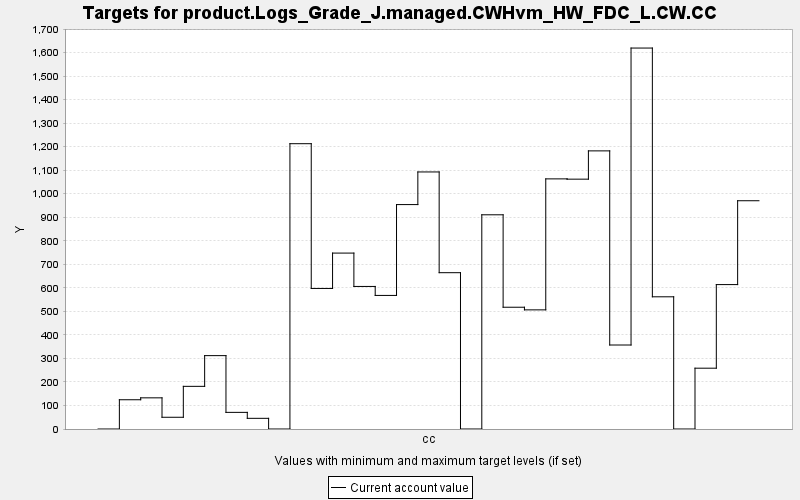

The data file committed next to this chart (first rows):
TARGET, PERIOD, YEAR, PERIODWIDTH, MINIMUM, MAXIMUM, MINWEIGHT, MAXWEIGHT, CURRENT, SUMMARY
product.Logs_Grade_J.managed.CWHvm_HW_FD…, 0, 0, 10.0, 0.0, 10000, 1.0, 1.0, 0.0, 0.0
product.Logs_Grade_J.managed.CWHvm_HW_FD…, 1, 10, 10.0, 0.0, 10000, 1.0, 1.0, 124.3, 0.0
product.Logs_Grade_J.managed.CWHvm_HW_FD…, 2, 20, 10.0, 0.0, 10000, 1.0, 1.0, 132.5, 0.0
product.Logs_Grade_J.managed.CWHvm_HW_FD…, 3, 30, 10.0, 0.0, 10000, 1.0, 1.0, 49.88, 0.0
product.Logs_Grade_J.managed.CWHvm_HW_FD…, 4, 40, 10.0, 0.0, 10000, 1.0, 1.0, 181.3, 0.0
product.Logs_Grade_J.managed.CWHvm_HW_FD…, 5, 50, 10.0, 0.0, 10000, 1.0, 1.0, 311.9, 0.0
product.Logs_Grade_J.managed.CWHvm_HW_FD…, 6, 60, 10.0, 0.0, 10000, 1.0, 1.0, 70.71, 0.0
product.Logs_Grade_J.managed.CWHvm_HW_FD…, 7, 70, 10.0, 0.0, 10000, 1.0, 1.0, 45.38, 0.0
product.Logs_Grade_J.managed.CWHvm_HW_FD…, 8, 80, 10.0, 0.0, 10000, 1.0, 1.0, 0.0, 0.0
product.Logs_Grade_J.managed.CWHvm_HW_FD…, 9, 90, 10.0, 0.0, 10000, 1.0, 1.0, 1213, 0.0
product.Logs_Grade_J.managed.CWHvm_HW_FD…, 10, 100, 10.0, 0.0, 10000, 1.0, 1.0, 597.4, 0.0
product.Logs_Grade_J.managed.CWHvm_HW_FD…, 11, 110, 10.0, 0.0, 10000, 1.0, 1.0, 747.7, 0.0
product.Logs_Grade_J.managed.CWHvm_HW_FD…, 12, 120, 10.0, 0.0, 10000, 1.0, 1.0, 605.9, 0.0
product.Logs_Grade_J.managed.CWHvm_HW_FD…, 13, 130, 10.0, 0.0, 10000, 1.0, 1.0, 567.8, 0.0
product.Logs_Grade_J.managed.CWHvm_HW_FD…, 14, 140, 10.0, 0.0, 10000, 1.0, 1.0, 953.9, 0.0
product.Logs_Grade_J.managed.CWHvm_HW_FD…, 15, 150, 10.0, 0.0, 10000, 1.0, 1.0, 1093, 0.0
product.Logs_Grade_J.managed.CWHvm_HW_FD…, 16, 160, 10.0, 0.0, 10000, 1.0, 1.0, 664.4, 0.0
product.Logs_Grade_J.managed.CWHvm_HW_FD…, 17, 170, 10.0, 0.0, 10000, 1.0, 1.0, 0.0, 0.0
product.Logs_Grade_J.managed.CWHvm_HW_FD…, 18, 180, 10.0, 0.0, 10000, 1.0, 1.0, 910.5, 0.0
product.Logs_Grade_J.managed.CWHvm_HW_FD…, 19, 190, 10.0, 0.0, 10000, 1.0, 1.0, 517.6, 0.0
product.Logs_Grade_J.managed.CWHvm_HW_FD…, 20, 200, 10.0, 0.0, 10000, 1.0, 1.0, 506.4, 0.0
product.Logs_Grade_J.managed.CWHvm_HW_FD…, 21, 210, 10.0, 0.0, 10000, 1.0, 1.0, 1063, 0.0
product.Logs_Grade_J.managed.CWHvm_HW_FD…, 22, 220, 10.0, 0.0, 10000, 1.0, 1.0, 1062, 0.0
product.Logs_Grade_J.managed.CWHvm_HW_FD…, 23, 230, 10.0, 0.0, 10000, 1.0, 1.0, 1182, 0.0
product.Logs_Grade_J.managed.CWHvm_HW_FD…, 24, 240, 10.0, 0.0, 10000, 1.0, 1.0, 357, 0.0
product.Logs_Grade_J.managed.CWHvm_HW_FD…, 25, 250, 10.0, 0.0, 10000, 1.0, 1.0, 1619, 0.0
product.Logs_Grade_J.managed.CWHvm_HW_FD…, 26, 260, 10.0, 0.0, 10000, 1.0, 1.0, 561.9, 0.0
product.Logs_Grade_J.managed.CWHvm_HW_FD…, 27, 270, 10.0, 0.0, 10000, 1.0, 1.0, 0.0, 0.0
product.Logs_Grade_J.managed.CWHvm_HW_FD…, 28, 280, 10.0, 0.0, 10000, 1.0, 1.0, 258.5, 0.0
product.Logs_Grade_J.managed.CWHvm_HW_FD…, 29, 290, 10.0, 0.0, 10000, 1.0, 1.0, 613.8, 0.0
product.Logs_Grade_J.managed.CWHvm_HW_FD…, 30, 300, 10.0, 0.0, 10000, 1.0, 1.0, 970.2, 0.0
